The GitHub repository Sl1me621/nto24 contains a labelled image folder "traffic_light_images" with 5 categories: green, off, red, yellow, yellow red. Examples follow, each with its label.

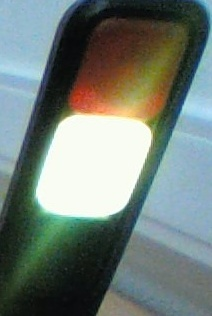
Label: yellow

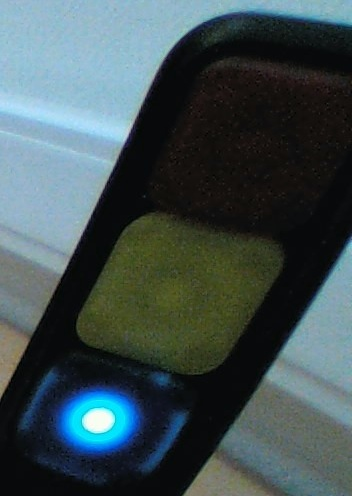
Label: green

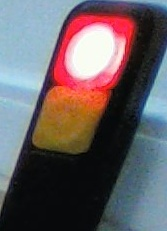
Label: red

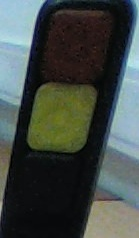
Label: off

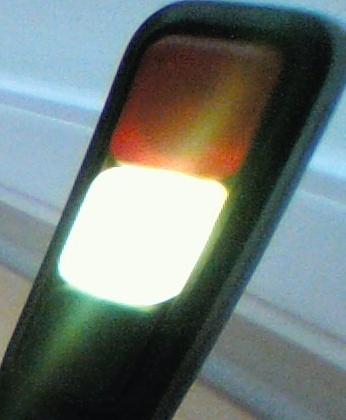
Label: yellow
